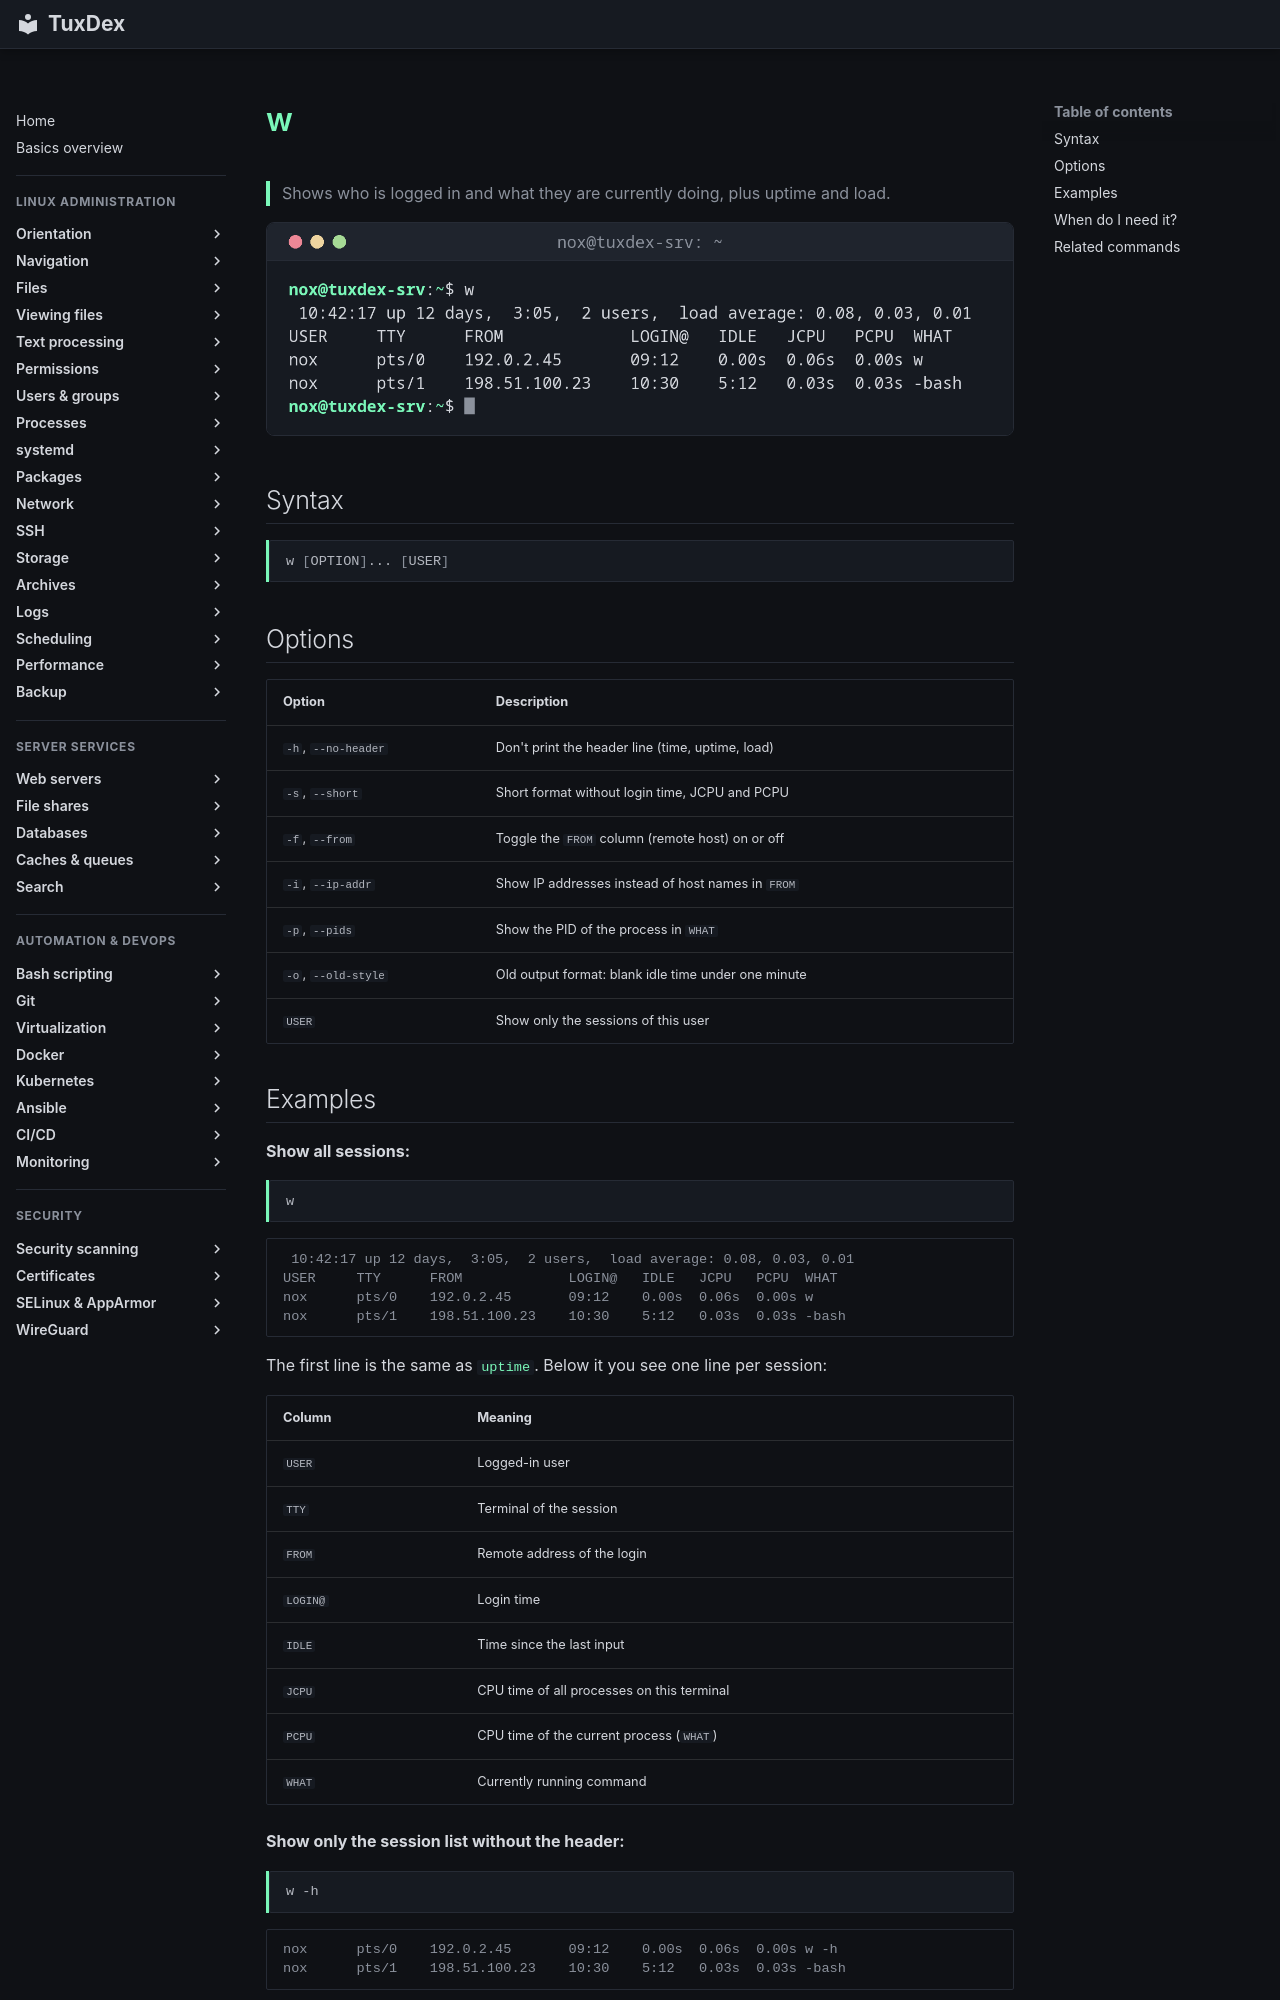

repository: Noxisan/tuxcodex · page: 01-orientation/w.en/index.html · generator: mkdocs

# w

> Shows who is logged in and what they are currently doing, plus uptime and load.

![w output](../assets/screenshots/01-orientation/w.png)

## Syntax

```bash
w [OPTION]... [USER]
```

## Options

| Option | Description |
|--------|-------------|
| `-h`, `--no-header` | Don't print the header line (time, uptime, load) |
| `-s`, `--short` | Short format without login time, JCPU and PCPU |
| `-f`, `--from` | Toggle the `FROM` column (remote host) on or off |
| `-i`, `--ip-addr` | Show IP addresses instead of host names in `FROM` |
| `-p`, `--pids` | Show the PID of the process in `WHAT` |
| `-o`, `--old-style` | Old output format: blank idle time under one minute |
| `USER` | Show only the sessions of this user |
